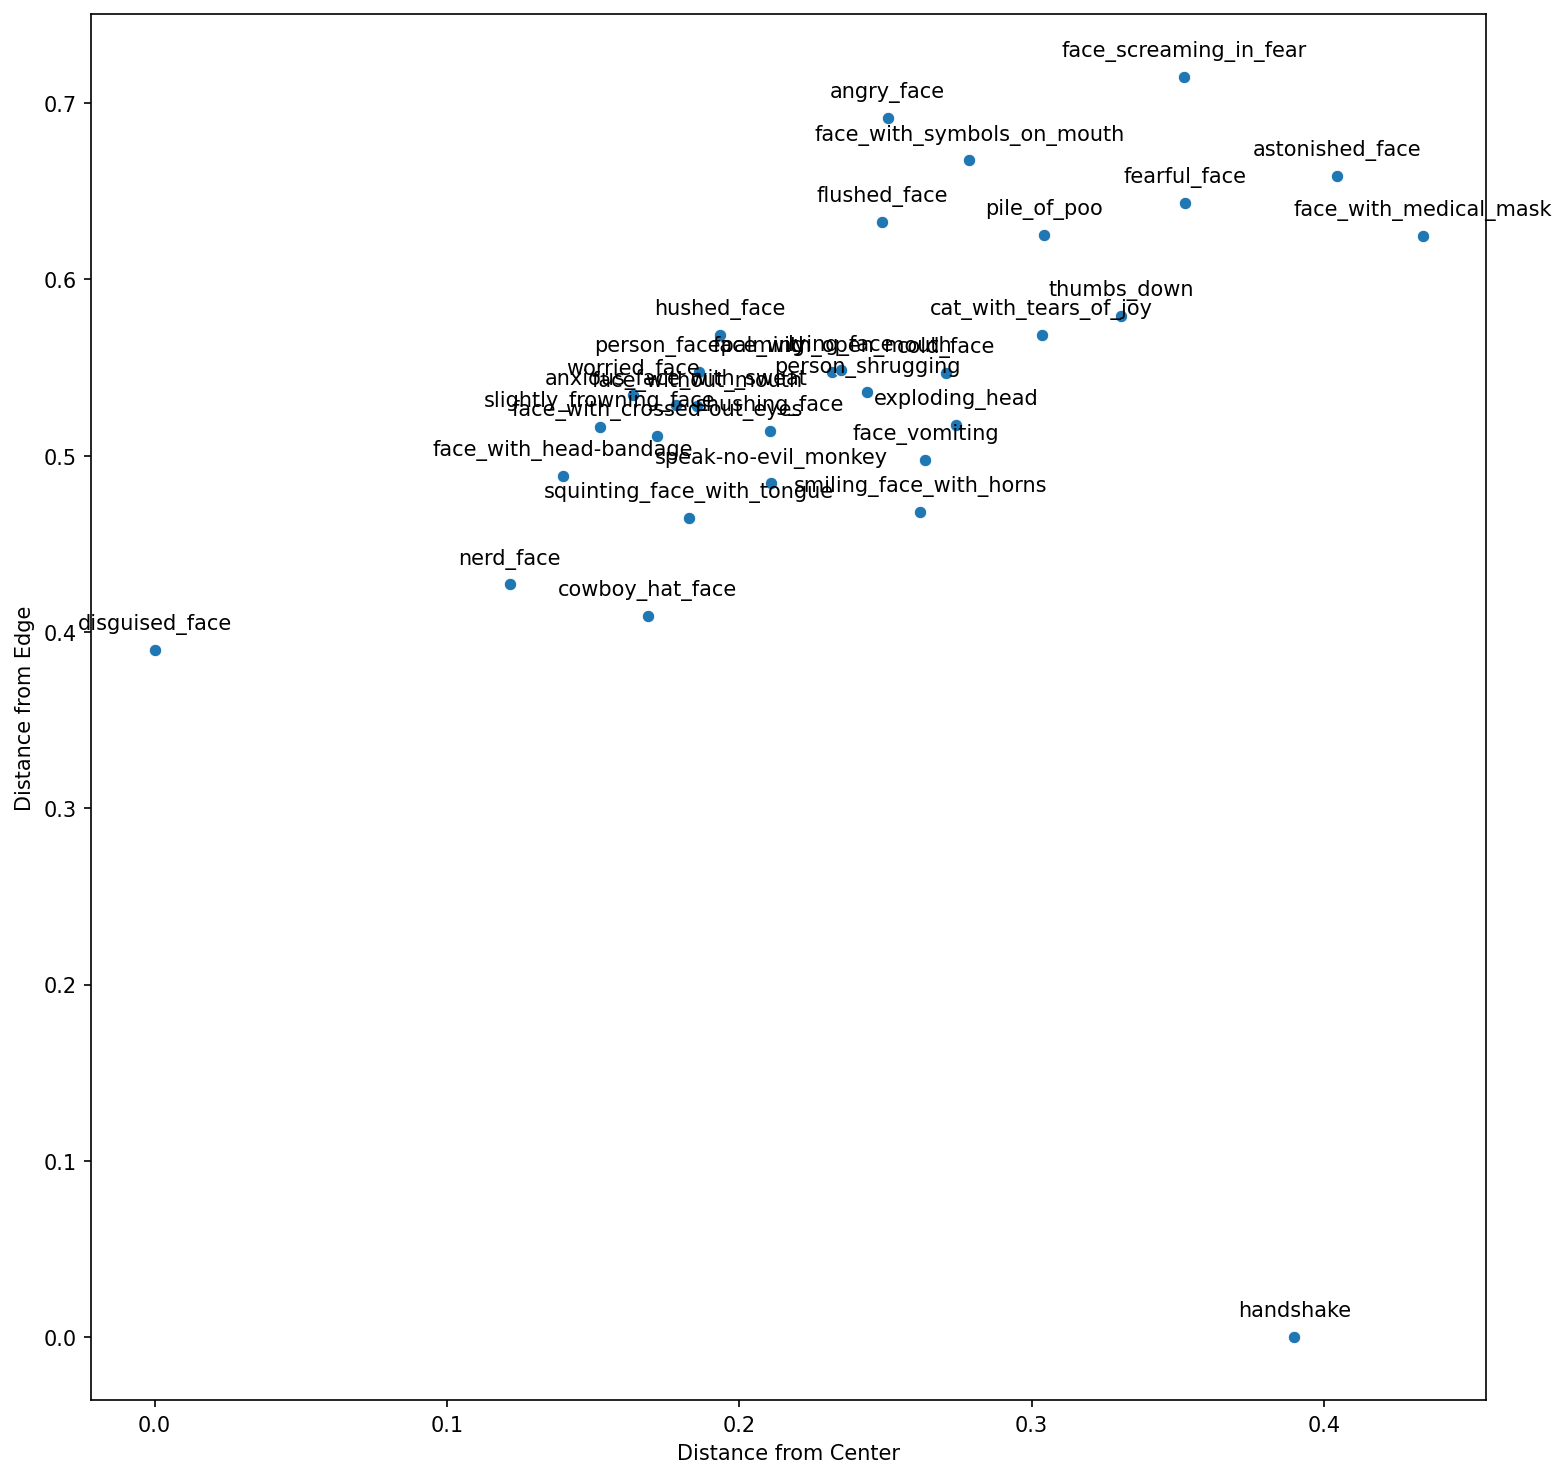

Values plotted in this chart, from the file beside it:
, Similarity, Emoji
0, 0.9215, 🥸
1, 0.9163, 🤕
2, 0.9028, 😵
3, 0.898, 😟
4, 0.8957, 😰
5, 0.8942, 🤦
6, 0.8923, 🙁
7, 0.8845, 😶
8, 0.8819, 😯
9, 0.8675, 🤠
10, 0.8614, 🤓
11, 0.8579, 🤥
12, 0.8574, 😮
13, 0.8562, 😠
14, 0.8547, 🤫
15, 0.8537, 😝
16, 0.8421, 😳
17, 0.8375, 🤯
18, 0.8342, 🤮
19, 0.8293, 🙊
20, 0.828, 🤬
21, 0.8185, 🤷
22, 0.8018, 😱
23, 0.8, 💩
24, 0.7815, 👎
25, 0.7744, 😈
26, 0.7599, 😲
27, 0.7418, 😹
28, 0.7309, 🥶
29, 0.7289, 😨
30, 0.6019, 😷
31, 0.5694, 🤝
